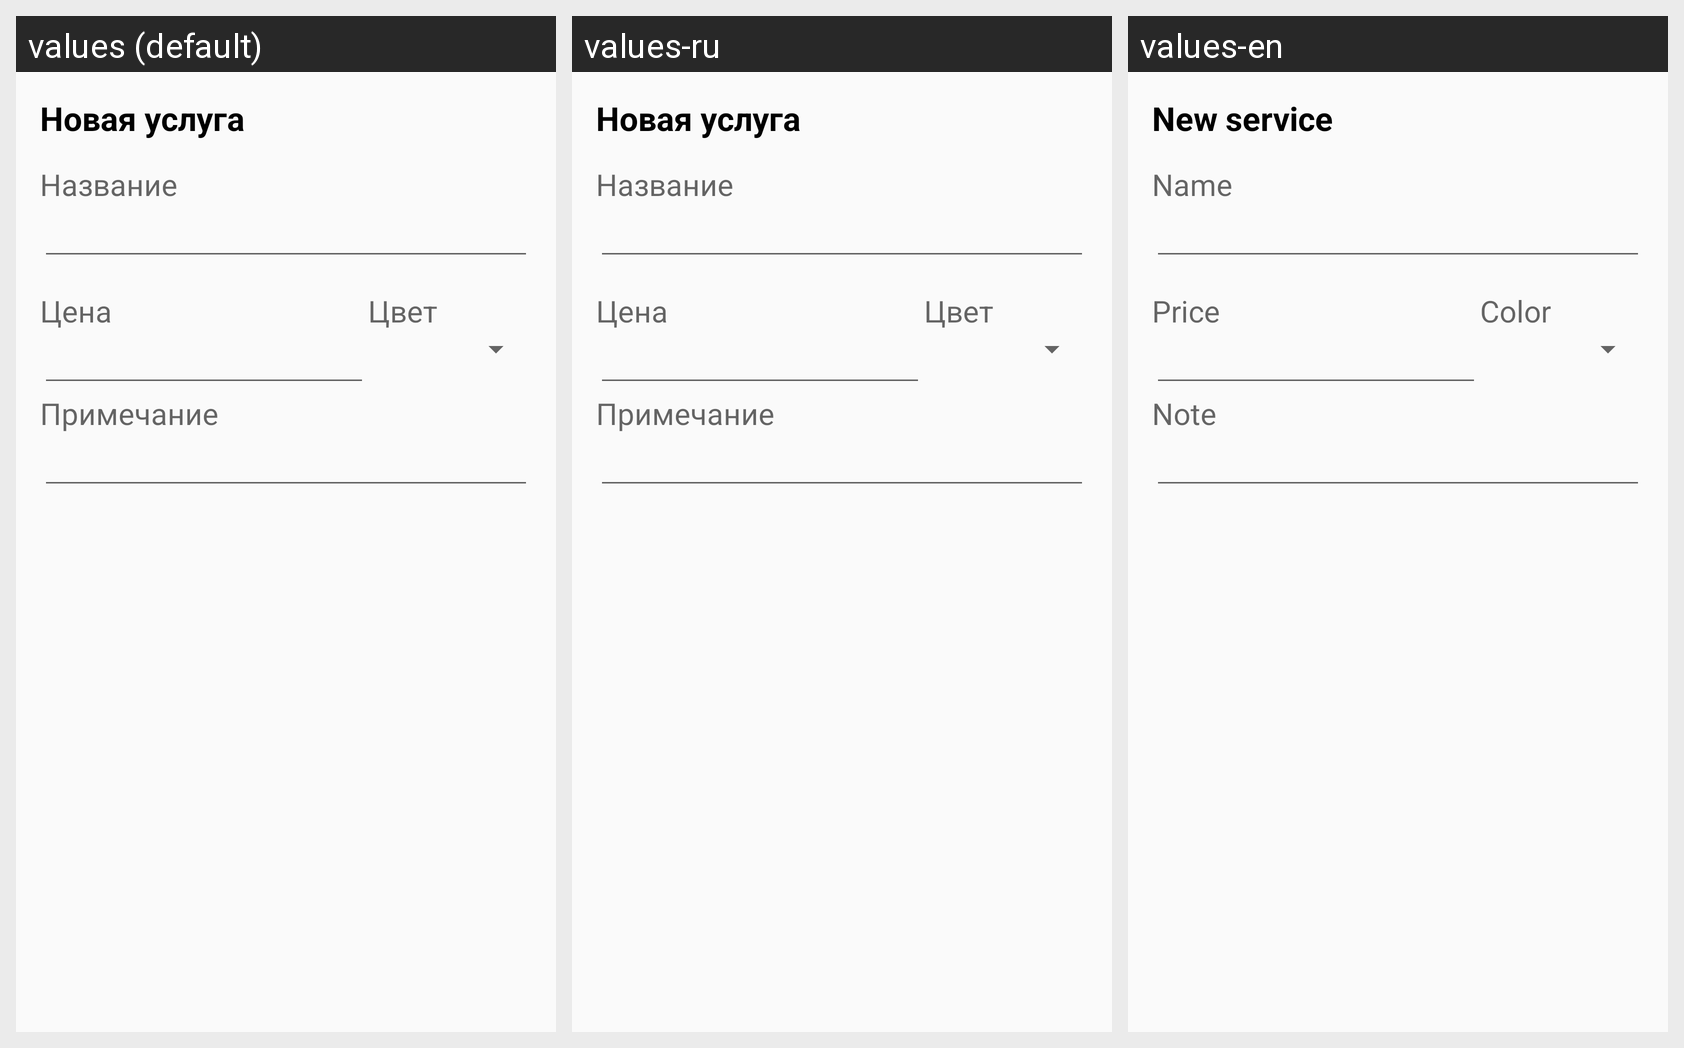

The Android screen above is rendered under several locales of the same app. Produce the string resources it draws, with the default and per-locale values.
Android screen res/layout/add_procedure.xml rendered under 3 locales, left to right: values (default), values-ru, values-en. Device: Nexus 5 (rendered at 1080×1920; each locale shown at half size, 540×960, under a caption strip naming it); theme AppTheme.
Strings drawn on this screen, with the default value and each locale's value (text and hints the layout hard-codes, and strings that could not be matched under every locale, appear in the picture but are not listed):

new_service
  values: Новая услуга
  values-ru: Новая услуга
  values-en: New service

service_name
  values: Название
  values-ru: Название
  values-en: Name

price
  values: Цена
  values-ru: Цена
  values-en: Price

color
  values: Цвет
  values-ru: Цвет
  values-en: Color

note
  values: Примечание
  values-ru: Примечание
  values-en: Note
